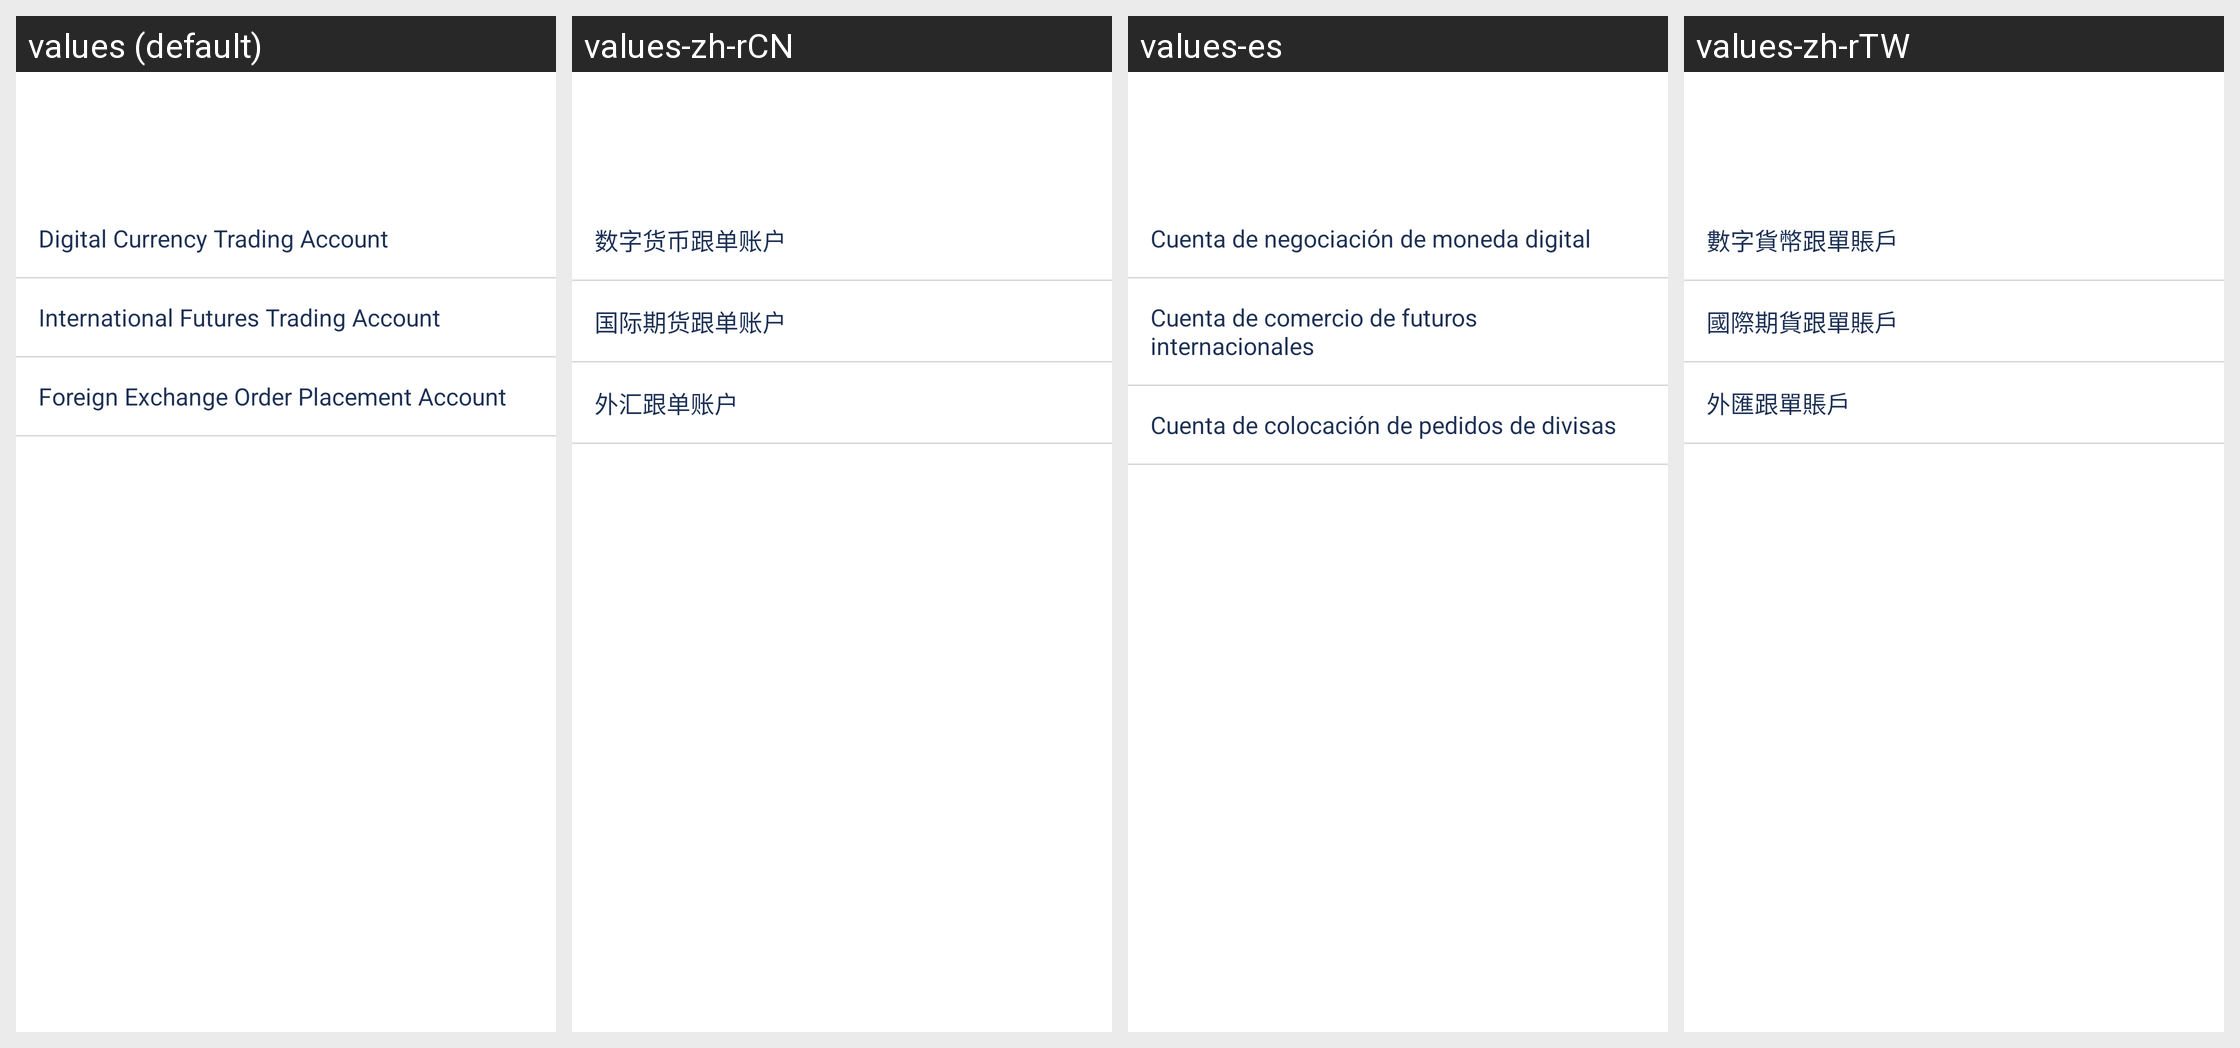

Here is an Android app screen in its default locale and in the app's own translations. Write out the translated-string differences for the strings that appear on this screen.
Android screen res/layout/activity_select_account.xml rendered under 4 locales, left to right: values (default), values-zh-rCN, values-es, values-zh-rTW. Device: Nexus 5 (rendered at 1080×1920; each locale shown at half size, 540×960, under a caption strip naming it); theme AppThemeToolBar.Translucent.
Other locales in the repository, not shown: values-de-rDE, values-en-rUS, values-fr, values-ja-rJP, values-jp, values-ko, values-pt, values-ru.
Strings drawn on this screen, with the default value and each locale's value (text and hints the layout hard-codes, and strings that could not be matched under every locale, appear in the picture but are not listed):

shuzihuobigendanzhanghu
  values: Digital Currency Trading Account
  values-zh-rCN: 数字货币跟单账户
  values-es: Cuenta de negociación de moneda digital
  values-zh-rTW: 數字貨幣跟單賬戶

guojiqihuogendanzhanghu
  values: International Futures Trading Account
  values-zh-rCN: 国际期货跟单账户
  values-es: Cuenta de comercio de futuros internacionales
  values-zh-rTW: 國際期貨跟單賬戶

waihuigendanzhanghu
  values: Foreign Exchange Order Placement Account
  values-zh-rCN: 外汇跟单账户
  values-es: Cuenta de colocación de pedidos de divisas
  values-zh-rTW: 外匯跟單賬戶
